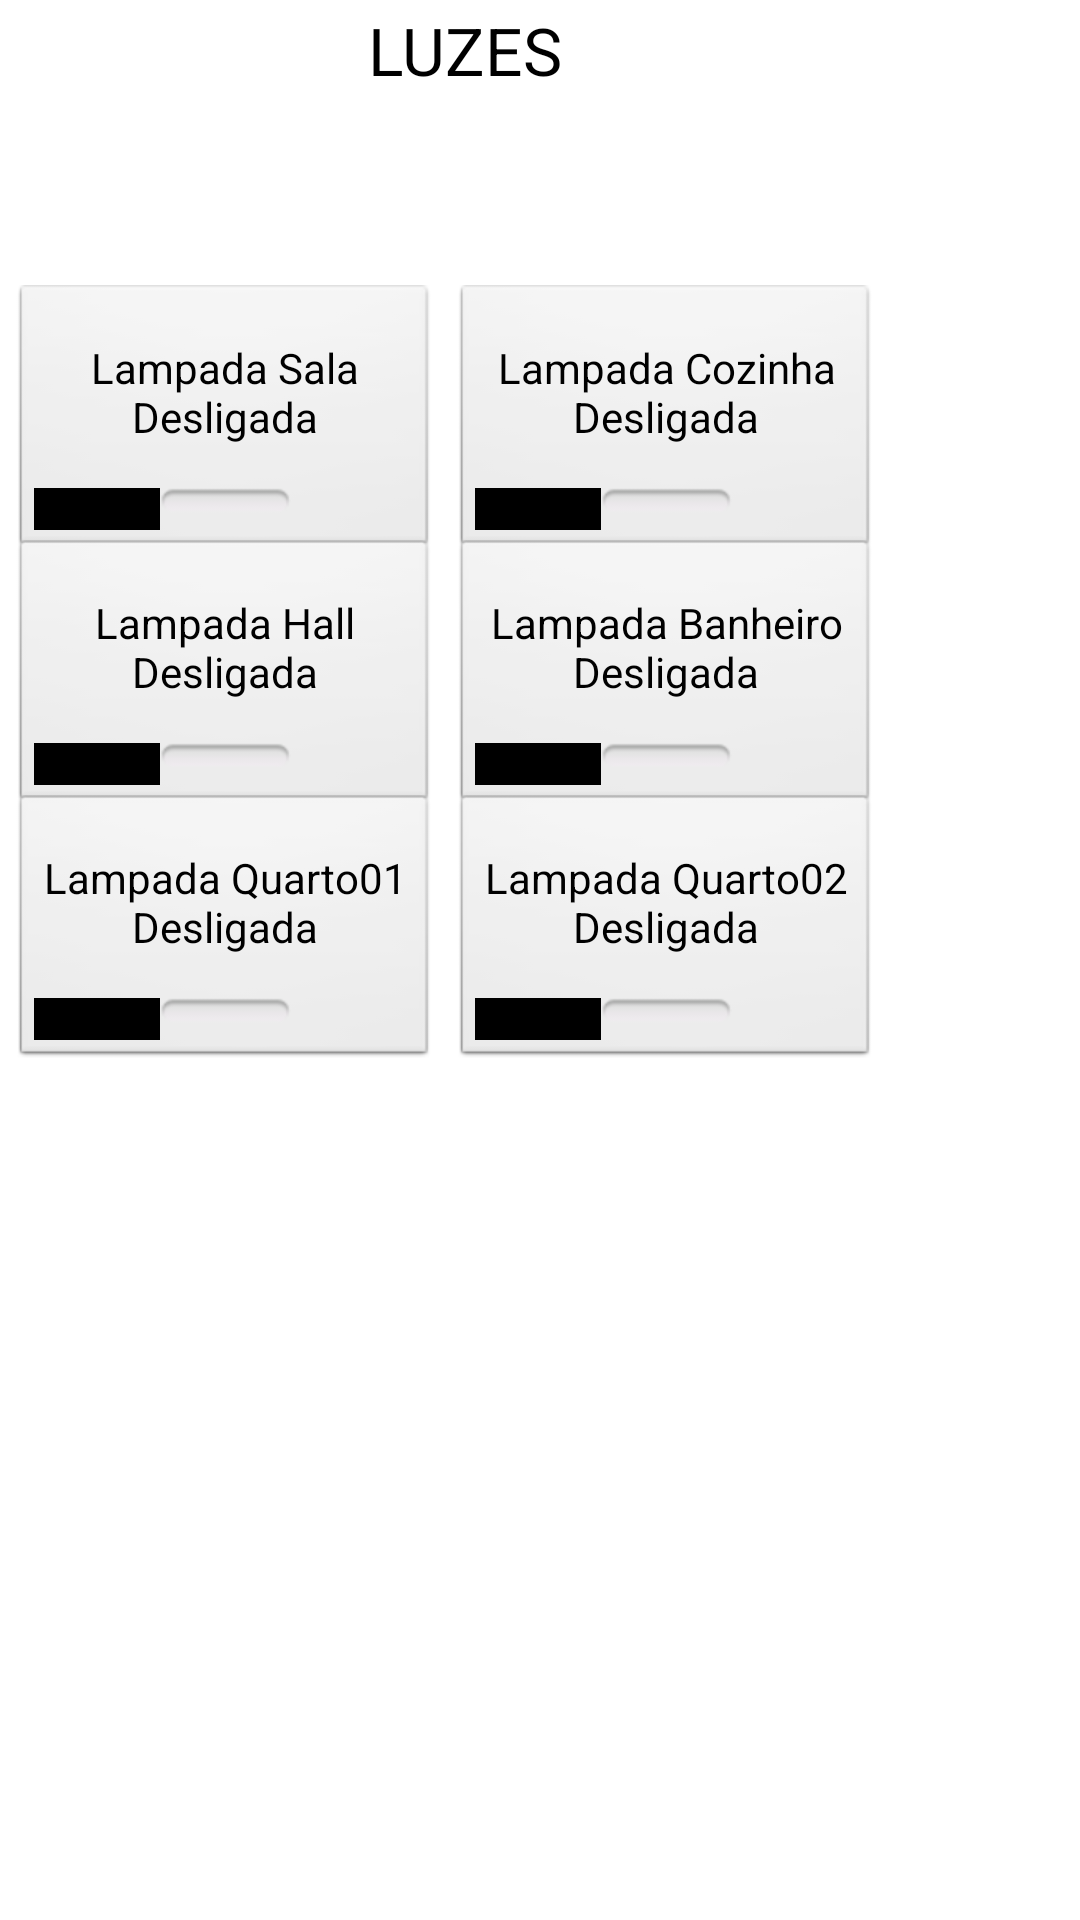

Write the Android layout XML for this screen, with the resource values it uses.
<!-- AndroidManifest.xml: application theme AppTheme -->
<!-- res/layout/activity_luzes.xml -->
<AbsoluteLayout xmlns:android="http://schemas.android.com/apk/res/android"
    xmlns:tools="http://schemas.android.com/tools"
    android:layout_width="match_parent"
    android:layout_height="match_parent"
    android:paddingBottom="@dimen/activity_vertical_margin"
    android:paddingLeft="@dimen/activity_horizontal_margin"
    android:paddingRight="@dimen/activity_horizontal_margin"
    android:paddingTop="@dimen/activity_vertical_margin"
    tools:context="br.com.maciel.controle_casa_v2.LuzesActivity" >

    <ToggleButton
        android:id="@+id/tgbtnLampadaSala"
        android:layout_width="140dp"
        android:layout_height="90dp"
        android:layout_x="5dp"
        android:layout_y="95dp"
        android:textOff="@string/botao_lampadaSalaDesligada"
        android:textOn="@string/botao_lampadaSalaLigada"
        android:checked="false" />

    <ToggleButton
        android:id="@+id/tgbtnLampadaCozinha"
        android:layout_width="140dp"
        android:layout_height="90dp"
        android:layout_x="152dp"
        android:layout_y="95dp"
        android:textOff="@string/botao_lampadaCozinhaDesligada"
        android:textOn="@string/botao_lampadaCozinhaLigada" />

    <ToggleButton
        android:id="@+id/tgbtnLampadaHall"
        android:layout_width="140dp"
        android:layout_height="90dp"
        android:layout_x="5dp"
        android:layout_y="180dp"
        android:textOff="@string/botao_lampadaHallDesligada"
        android:textOn="@string/botao_lampadaHallLigada" />

    <ToggleButton
        android:id="@+id/tgbtnLampadaBanheiro"
        android:layout_width="140dp"
        android:layout_height="90dp"
        android:layout_x="152dp"
        android:layout_y="180dp"
        android:textOff="@string/botao_lampadaBanheiroDesligada"
        android:textOn="@string/botao_lampadaBanheiroLigada" />
    
    <ToggleButton
        android:id="@+id/tgbtnLampadaQuarto01"
        android:layout_width="140dp"
        android:layout_height="90dp"
        android:layout_x="5dp"
        android:layout_y="265dp"
        android:textOff="@string/botao_lampadaQuarto01Desligada"
        android:textOn="@string/botao_lampadaQuarto01Ligada" />

    <ToggleButton
        android:id="@+id/tgbtnLampadaQuarto02"
        android:layout_width="140dp"
        android:layout_height="90dp"
        android:layout_x="152dp"
        android:layout_y="265dp"
        android:textOff="@string/botao_lampadaQuarto02Desligada"
        android:textOn="@string/botao_lampadaQuarto02Ligada" />

    <TextView
        android:id="@+id/txtTitulo"
        android:layout_width="wrap_content"
        android:layout_height="wrap_content"
        android:layout_x="123dp"
        android:layout_y="2dp"
        android:text="@string/tituloLuzes"
        android:textAppearance="?android:attr/textAppearanceLarge" />

</AbsoluteLayout>
<!-- resources referenced by this layout -->
<resources>
  <string name="botao_lampadaBanheiroDesligada">Lampada Banheiro Desligada</string>
  <string name="botao_lampadaBanheiroLigada">Lampada Banheiro Ligada</string>
  <string name="botao_lampadaCozinhaDesligada">Lampada Cozinha Desligada</string>
  <string name="botao_lampadaCozinhaLigada">Lampada Cozinha Ligada</string>
  <string name="botao_lampadaHallDesligada">Lampada Hall Desligada</string>
  <string name="botao_lampadaHallLigada">Lampada Hall Ligada</string>
  <string name="botao_lampadaQuarto01Desligada">Lampada Quarto01 Desligada</string>
  <string name="botao_lampadaQuarto01Ligada">Lampada Quarto01 Ligada</string>
  <string name="botao_lampadaQuarto02Desligada">Lampada Quarto02 Desligada</string>
  <string name="botao_lampadaQuarto02Ligada">Lampada Quarto02 Ligada</string>
  <string name="botao_lampadaSalaDesligada">Lampada Sala Desligada</string>
  <string name="botao_lampadaSalaLigada">Lampada Sala Ligada</string>
  <string name="tituloLuzes">LUZES</string>
  <style name="AppTheme" parent="AppBaseTheme">
          
      </style>
  <style name="AppBaseTheme" parent="android:Theme.Light">
          
      </style>
</resources>
